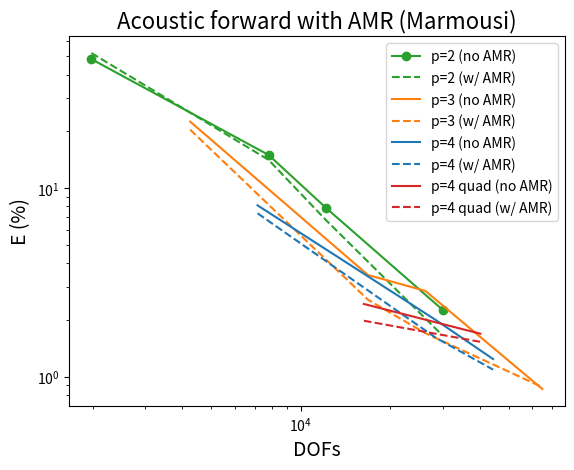

Write Python code to recreate this figure. (Note: this script raises an exception after producing the figure.)
import matplotlib.pyplot as plt
import numpy as np

# Reference model (structured mesh):
# Freq=6Hz (peak)
# h=20m
# p=5
# DOF=1342991
# Nelem=62400

# Models with structured meshes
# Errors computed on Rec1 (close to sources line)
# monitor function: max(M1,M2), beta1=beta2=0.5
# smoothing factor = 0.001, nt = 1

p2_E_no_amr = np.array([48.31, 14.99, 7.86,  2.26])
p2_E_wi_amr = np.array([52.05, 14.11, 6.77,  1.65])
p2_dofs     = np.array([1977,  7793,  12141, 29983])
p2_cells    = np.array([640,   2560,  4000,  9920])
p2_h        = np.array([200,   100,   80,    50])

p3_E_no_amr = np.array([22.53, 3.46,  2.85,  0.86])
p3_E_wi_amr = np.array([20.42, 2.56,  1.7,   0.88])
p3_dofs     = np.array([4245,  16809, 26211, 64814])
p3_cells    = np.array([640,   2560,  4000,  9920])
p3_h        = np.array([200,   100,   80,    50])

p4_E_no_amr = np.array([8.1,  2.0,   1.24])
p4_E_wi_amr = np.array([7.35, 1.61,  1.09])
p4_dofs     = np.array([7153, 28385, 44281])
p4_cells    = np.array([640,  2560,  4000])
p4_h        = np.array([200,  100,   80])

p4_quad_E_no_amr = np.array([2.43,  1.69])
p4_quad_E_wi_amr = np.array([1.98,  1.53])
p4_quad_dofs     = np.array([16281, 40125])
p4_quad_cells    = np.array([1000,  2480])
p4_quad_h        = np.array([80,    50])

plt.plot(p2_dofs, p2_E_no_amr, label="p=2 (no AMR)",marker="o", linestyle="-", color='tab:green')
plt.plot(p2_dofs, p2_E_wi_amr, label="p=2 (w/ AMR)",marker="", linestyle="--", color='tab:green')

plt.plot(p3_dofs, p3_E_no_amr, label="p=3 (no AMR)",marker="", linestyle="-", color='tab:orange')
plt.plot(p3_dofs, p3_E_wi_amr, label="p=3 (w/ AMR)",marker="", linestyle="--", color='tab:orange')

plt.plot(p4_dofs, p4_E_no_amr, label="p=4 (no AMR)",marker="", linestyle="-", color='tab:blue')
plt.plot(p4_dofs, p4_E_wi_amr, label="p=4 (w/ AMR)",marker="", linestyle="--", color='tab:blue')

plt.plot(p4_quad_dofs, p4_quad_E_no_amr, label="p=4 quad (no AMR)",marker="", linestyle="-", color='tab:red')
plt.plot(p4_quad_dofs, p4_quad_E_wi_amr, label="p=4 quad (w/ AMR)",marker="", linestyle="--", color='tab:red')

# E X DOFs
plt.ylabel("E (%)",fontsize=14)
plt.xlabel("DOFs", fontsize=14)
plt.yscale('log')
plt.xscale('log')
plt.title("Acoustic forward with AMR (Marmousi)", fontsize=16)
plt.legend(loc='upper right')
plt.grid(b=True, which='major')
plt.grid(b=True, which='minor')

plt.show()

# E X Nelem
plt.plot(p2_cells, p2_E_no_amr, label="p=2 (no AMR)",marker="", linestyle="-", color='tab:green')
plt.plot(p2_cells, p2_E_wi_amr, label="p=2 (w/ AMR)",marker="", linestyle="--", color='tab:green')

plt.plot(p3_cells, p3_E_no_amr, label="p=3 (no AMR)",marker="", linestyle="-", color='tab:orange')
plt.plot(p3_cells, p3_E_wi_amr, label="p=3 (w/ AMR)",marker="", linestyle="--", color='tab:orange')

plt.plot(p4_cells, p4_E_no_amr, label="p=4 (no AMR)",marker="", linestyle="-", color='tab:blue')
plt.plot(p4_cells, p4_E_wi_amr, label="p=4 (w/ AMR)",marker="", linestyle="--", color='tab:blue')

plt.plot(p4_quad_cells, p4_quad_E_no_amr, label="p=4 quad (no AMR)",marker="", linestyle="-", color='tab:red')
plt.plot(p4_quad_cells, p4_quad_E_wi_amr, label="p=4 quad (w/ AMR)",marker="", linestyle="--", color='tab:red')

plt.ylabel("E (%)",fontsize=14)
plt.xlabel("Nelem", fontsize=14)
plt.yscale('log')
plt.xscale('log')
plt.title("Acoustic forward with AMR (Marmousi)", fontsize=16)
plt.legend(loc='upper right')
plt.grid(b=True, which='major')
plt.grid(b=True, which='minor')

plt.show()
